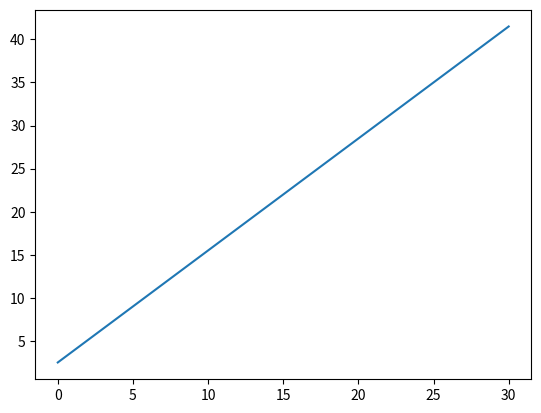

Source code (Python):
import matplotlib.pyplot as plt

x = [0,5,10,30]
y = [2.50,9,15.5,41.5]
plt.plot(x, y)
plt.show()
plt.savefig('mathe.png')